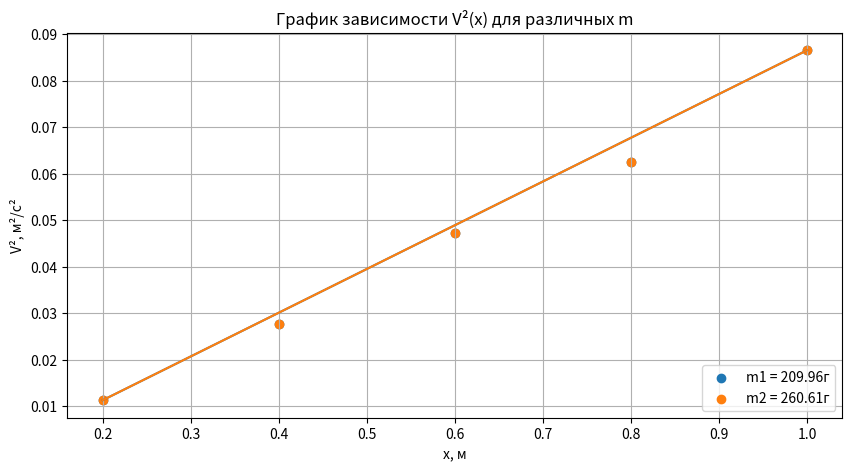

Write the Python code that produced this figure.
import numpy as np
import matplotlib.pyplot as plt
from math import *
delta_x = np.array([0.2, 0.4, 0.6, 0.8, 1.0])
t_3 = np.array([0.74, 0.49, 0.34, 0.28, 0.25])
t_6 = np.array([0.47, 0.3, 0.23, 0.20, 0.17])
t_9 = np.array([0.37, 0.24, 0.19, 0.16, 0.14])
a = atan(1/1197)
sin_a = sin(a)
g = 9.81


l = 0.05
v_3 = np.array([(l/t_3[i])**2 for i in range(len(t_3))])
v_6 = np.array([(l/t_6[i])**2 for i in range(len(t_6))])
v_9 = np.array([(l/t_9[i])**2 for i in range(len(t_3))])

fig, ax = plt.subplots()

plt.figure(figsize=(10, 5))

#plt.scatter(delta_x, v_3, label='\u0394h = 3mm')
plt.scatter(delta_x, v_6, label='m1 = 209.96г')
plt.scatter(delta_x, v_6, label='m2 = 260.61г')
#plt.scatter(delta_x, v_9, label='\u0394h = 9mm')


v_3_t=v_3[0]+(v_3[-1]-v_3[0])/(delta_x[-1]-delta_x[0])*(delta_x-delta_x[0])
v_6_t=v_6[0]+(v_6[-1]-v_6[0])/(delta_x[-1]-delta_x[0])*(delta_x-delta_x[0])
v_9_t=v_9[0]+(v_9[-1]-v_9[0])/(delta_x[-1]-delta_x[0])*(delta_x-delta_x[0])

alpha_3 = degrees(atan((v_3[-1]-v_3[0])/(delta_x[-1]-delta_x[0])))
alpha_6 = degrees(atan((v_6[-1]-v_6[0])/(delta_x[-1]-delta_x[0])))
alpha_9 = degrees(atan((v_9[-1]-v_9[0])/(delta_x[-1]-delta_x[0])))

#plt.plot(delta_x, v_3_t)
plt.plot(delta_x, v_6_t)
plt.plot(delta_x, v_6_t)
#plt.plot(delta_x, v_9_t)


plt.grid(True)
plt.xlabel('x, м') 
plt.ylabel('V\u00B2, м\u00B2/с\u00B2')


plt.title('График зависимости V\u00B2(x) для различных m')
plt.legend(loc = 'lower right')
plt.savefig('102_ex_3')
plt.show()


print(alpha_3, alpha_6, alpha_9)